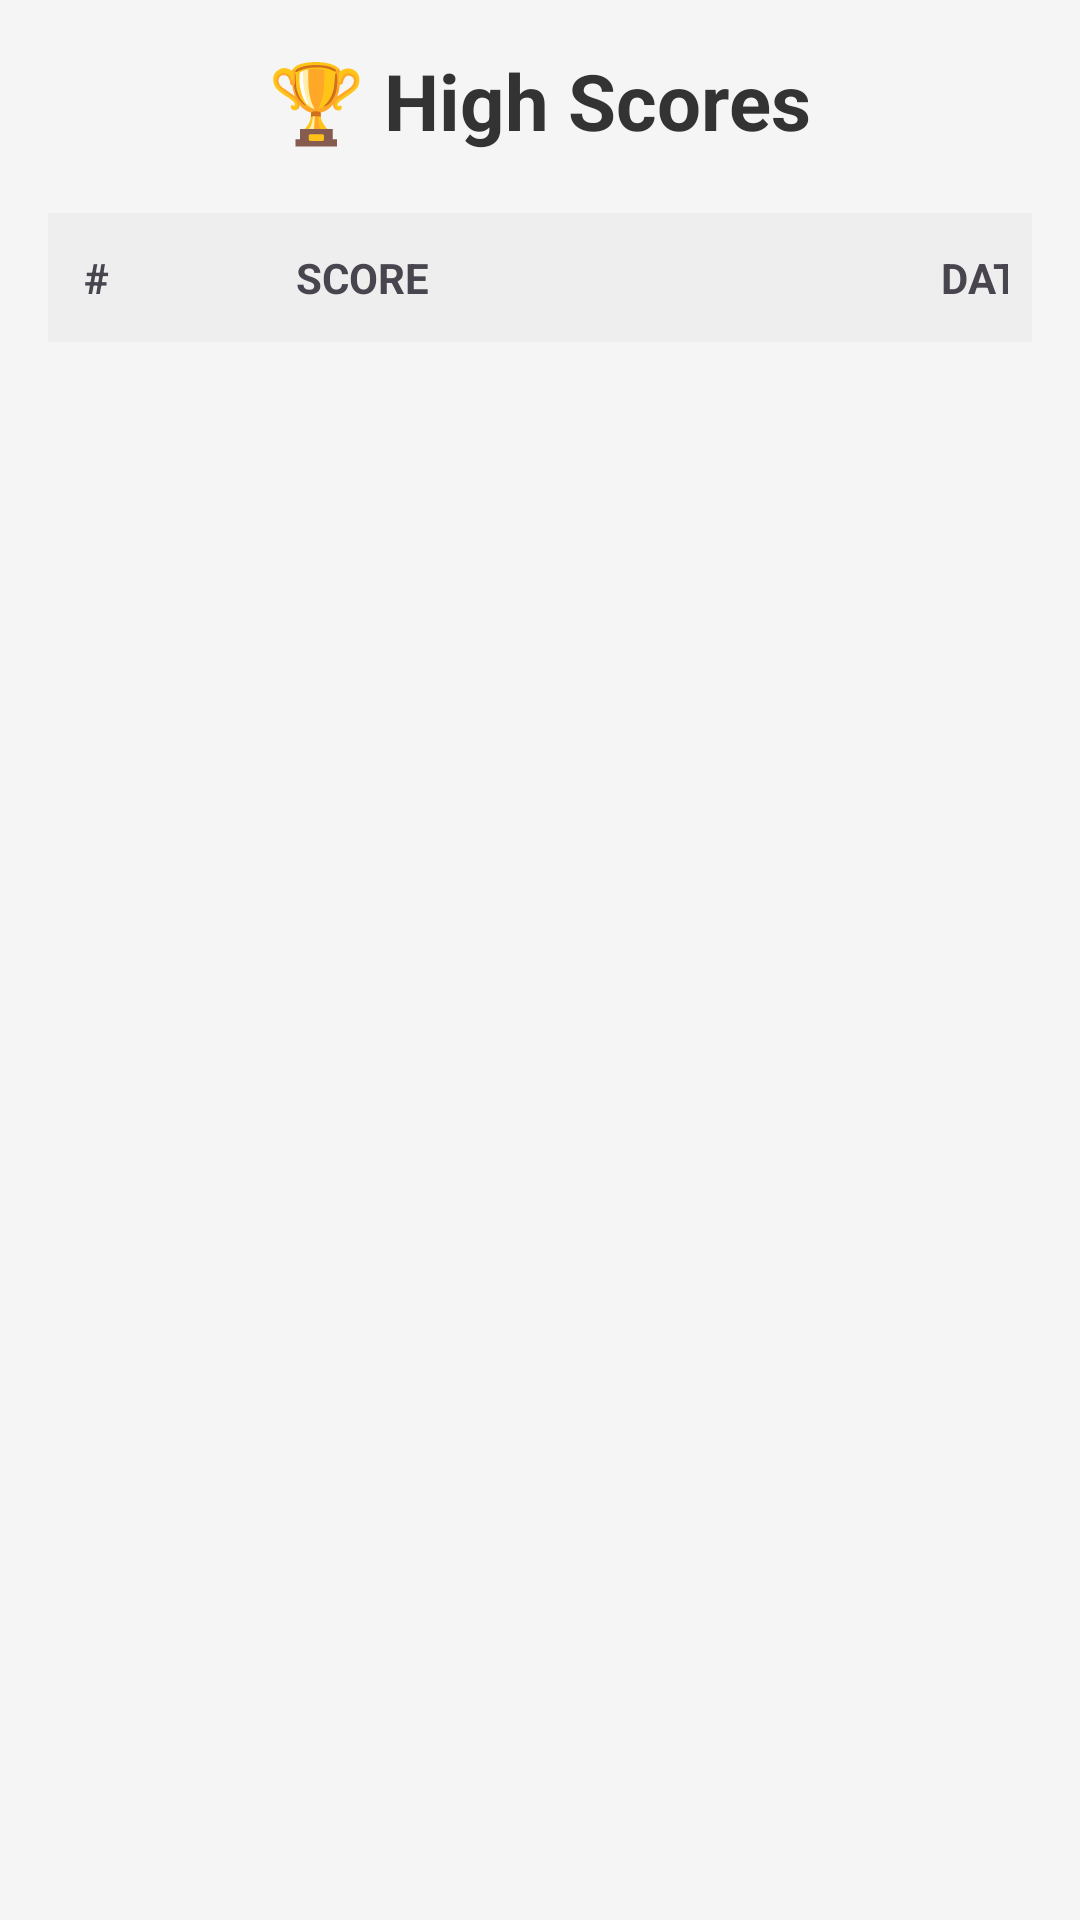

Write the Android layout XML for this screen, with the resource values it uses.
<!-- AndroidManifest.xml: application theme Theme.Assighment1 -->
<!-- res/layout/fragment_list.xml -->
<?xml version="1.0" encoding="utf-8"?>
<ScrollView xmlns:android="http://schemas.android.com/apk/res/android"
    android:layout_width="match_parent"
    android:layout_height="match_parent"
    android:background="#F5F5F5">

    <TableLayout
        android:id="@+id/list_TL_records"
        android:layout_width="match_parent"
        android:layout_height="wrap_content"
        android:padding="16dp"
        android:stretchColumns="1,2"> <TableRow android:layout_marginBottom="20dp">
        <TextView
            android:layout_span="3"
            android:text="🏆 High Scores"
            android:textSize="26sp"
            android:textStyle="bold"
            android:gravity="center"
            android:textColor="#333333" />
    </TableRow>

        <TableRow android:background="#EEEEEE" android:padding="8dp">
            <TextView android:text="#" android:textStyle="bold" android:padding="4dp"/>
            <TextView android:text="SCORE" android:textStyle="bold" android:padding="4dp" android:gravity="center"/>
            <TextView android:text="DATE" android:textStyle="bold" android:padding="4dp" android:gravity="end"/>
        </TableRow>

    </TableLayout>
</ScrollView>
<!-- resources referenced by this layout -->
<resources>
  <style name="Theme.Assighment1" parent="Base.Theme.Assighment1" />
  <style name="Base.Theme.Assighment1" parent="Theme.Material3.DayNight.NoActionBar">
          
          
      </style>
</resources>
